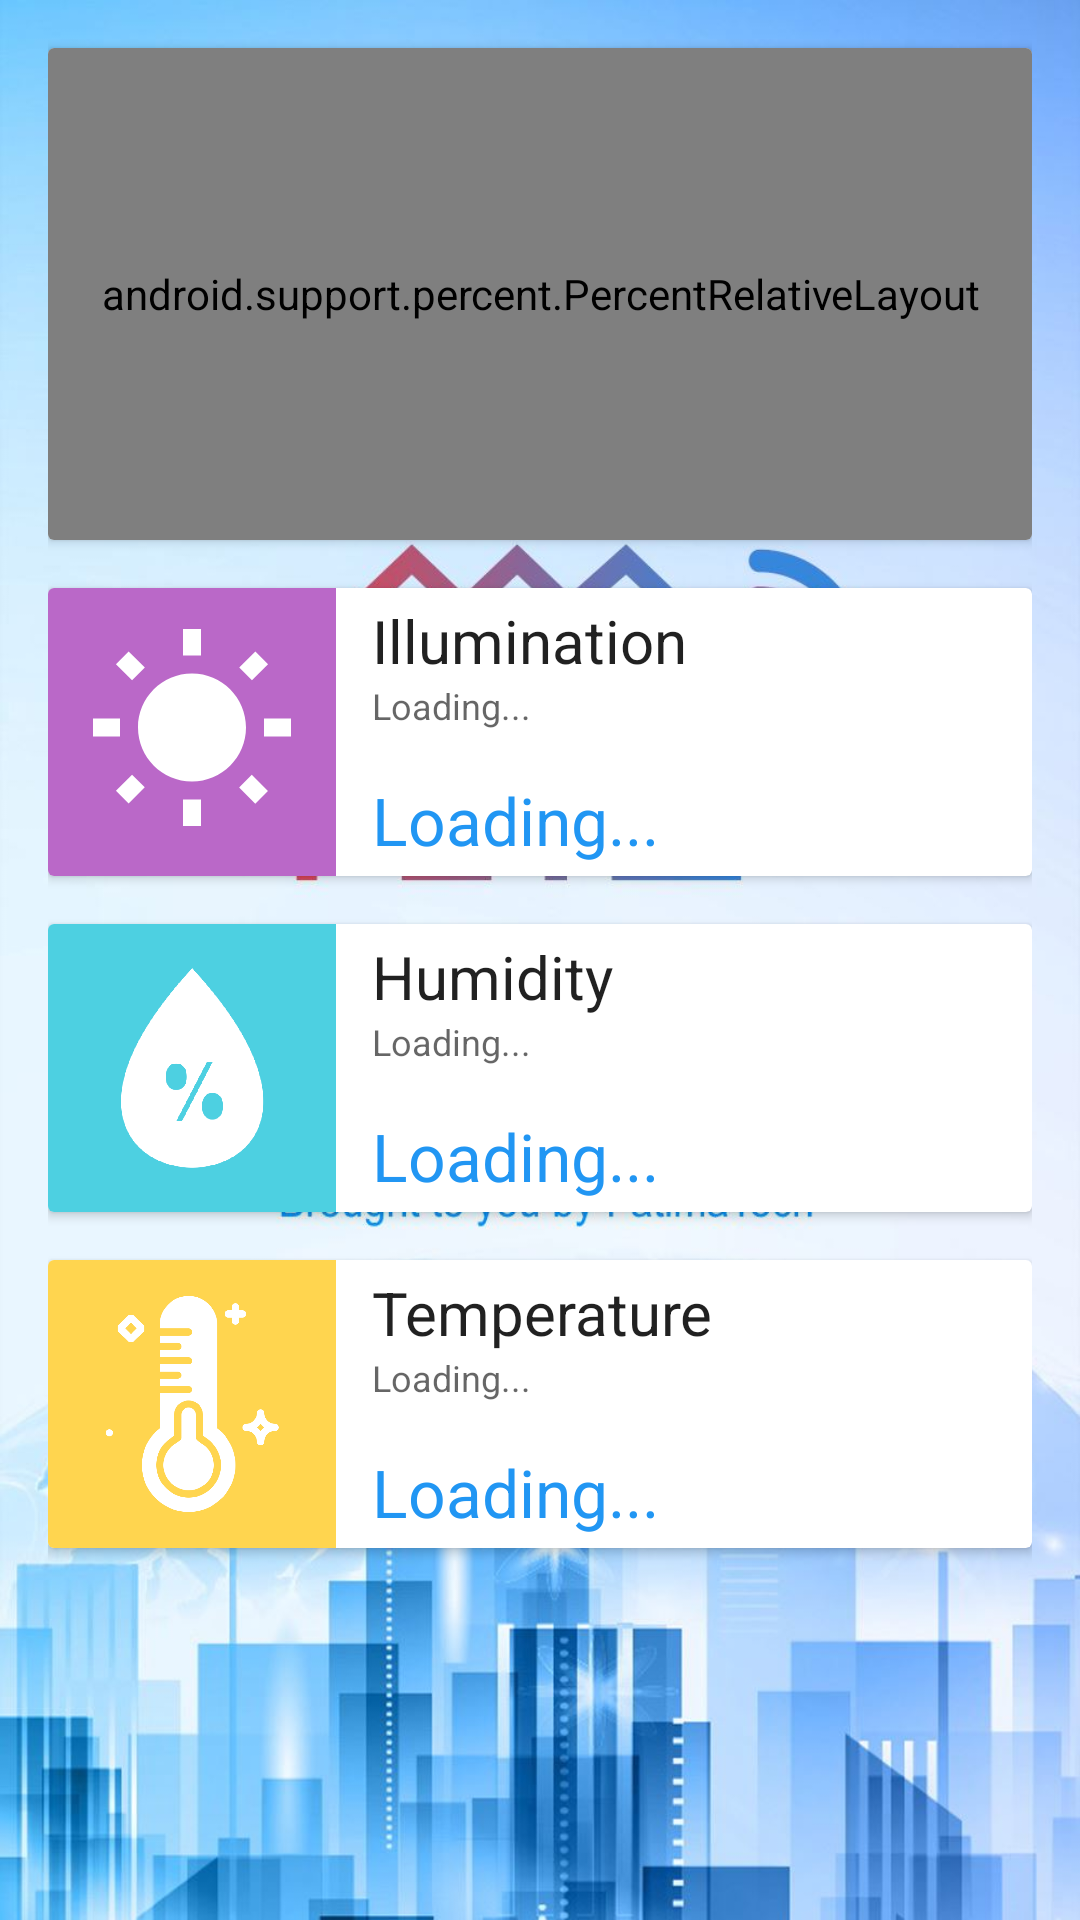

Write the Android layout XML for this screen, with the resource values it uses.
<!-- AndroidManifest.xml: application theme MyMaterialTheme.Launcher -->
<!-- res/layout/fragment_tab3.xml -->
<?xml version="1.0" encoding="utf-8"?>
<android.support.v4.widget.NestedScrollView xmlns:android="http://schemas.android.com/apk/res/android" xmlns:app="http://schemas.android.com/apk/res-auto"
    android:theme="@style/MyMaterialTheme.Red"
    android:id="@+id/fragment_3"
    style="@style/nested_scrollview">
    <LinearLayout
        android:id="@+id/fatima_linear_layout_1"
        style="@style/linear_layout_vertical">
        <android.support.v7.widget.CardView
            android:id="@+id/fatima_card_view_1"
            style="@style/card_view.I">
            <ImageView
                android:layout_width="match_parent"
                android:layout_height="164dp"
                android:src="@drawable/card_bkg_3"
                android:scaleType="centerCrop"
                android:tint="@color/md_red_100"
                android:contentDescription="@string/str_hash"/>
            <android.support.percent.PercentRelativeLayout
                android:layout_width="match_parent"
                android:layout_height="match_parent">
                <android.widget.FrameLayout
                    android:paddingTop="@dimen/dim_12dp"
                    android:paddingBottom="@dimen/dim_12dp"
                    android:layout_width="@dimen/dim_0dp"
                    android:layout_height="match_parent"
                    android:paddingStart="@dimen/dim_16dp"
                    android:paddingEnd="@dimen/dim_8dp"
                    android:layout_alignParentStart="true"
                    app:layout_widthPercent="50%"
                    app:layout_aspectRatio="100%">
                    <fatima.tech.espnetsmart.ColorArcProgressBar
                        android:layout_gravity="center_horizontal"
                        android:id="@+id/sensors_arcProgess21"
                        android:layout_width="wrap_content"
                        android:layout_height="match_parent"
                        app:back_color="@color/md_blue_grey_300"
                        app:back_width="@dimen/dim_8dp"
                        app:front_width="@dimen/dim_8dp"
                        app:is_need_title="true"
                        app:is_need_content="true"
                        app:is_need_unit="true"
                        app:string_title="Battery"
                        app:string_unit="V"
                        app:is_float="true"/>
                </android.widget.FrameLayout>
                <android.widget.FrameLayout
                    android:paddingTop="@dimen/dim_12dp"
                    android:paddingBottom="@dimen/dim_12dp"
                    android:layout_width="@dimen/dim_0dp"
                    android:layout_height="match_parent"
                    android:paddingStart="@dimen/dim_8dp"
                    android:paddingEnd="@dimen/dim_16dp"
                    android:layout_alignParentEnd="true"
                    app:layout_widthPercent="50%"
                    app:layout_aspectRatio="100%">
                    <fatima.tech.espnetsmart.ColorArcProgressBar
                        android:layout_gravity="center_horizontal"
                        android:id="@+id/sensors_arcProgess22"
                        android:layout_width="wrap_content"
                        android:layout_height="match_parent"
                        app:back_color="@color/md_blue_grey_300"
                        app:back_width="@dimen/dim_8dp"
                        app:front_width="@dimen/dim_8dp"
                        app:is_need_title="true"
                        app:is_need_content="true"
                        app:is_need_unit="true"
                        app:string_title="AC Mains"
                        app:string_unit="V"/>
                </android.widget.FrameLayout>
            </android.support.percent.PercentRelativeLayout>
        </android.support.v7.widget.CardView>
        <android.support.v7.widget.CardView
            android:id="@+id/fatima_card_view_2"
            style="@style/card_view.II">
            <RelativeLayout
                android:id="@+id/fatima_relative_layout_2"
                style="@style/relative_layout.III">
                <ImageView
                    android:id="@+id/sensors_imageView11"
                    android:background="@color/md_purple_300"
                    android:src="@drawable/ic_wb_sunny_black_72dp"
                    android:tint="@color/cardBackground"
                    android:contentDescription="@string/str_hash"
                    style="@style/imageview_big_ico"/>
                <TextView
                    android:id="@+id/sensors_textView11"
                    android:text="@string/str_illumination"
                    android:layout_toEndOf="@+id/sensors_imageView11"
                    style="@style/text_style.I.a"/>
                <TextView
                    android:id="@+id/sensors_textView12"
                    android:layout_below="@+id/sensors_textView11"
                    android:layout_toEndOf="@+id/sensors_imageView11"
                    style="@style/text_style.II.a"/>
                <TextView
                    android:id="@+id/sensors_textView13"
                    android:layout_toEndOf="@+id/sensors_imageView11"
                    style="@style/text_style.III.Info.a"/>
            </RelativeLayout>
        </android.support.v7.widget.CardView>
        <android.support.v7.widget.CardView
            android:id="@+id/fatima_card_view_3"
            style="@style/card_view.II">
            <RelativeLayout
                android:id="@+id/fatima_relative_layout_3"
                style="@style/relative_layout.III">
                <ImageView
                    android:id="@+id/sensors_imageView21"
                    android:background="@color/md_cyan_300"
                    android:src="@drawable/ico_humidity"
                    android:tint="@color/cardBackground"
                    android:contentDescription="@string/str_hash"
                    style="@style/imageview_big_ico"/>
                <TextView
                    android:id="@+id/sensors_textView21"
                    android:text="@string/str_humidity"
                    android:layout_toEndOf="@+id/sensors_imageView21"
                    style="@style/text_style.I.a"/>
                <TextView
                    android:id="@+id/sensors_textView22"
                    android:layout_below="@+id/sensors_textView21"
                    android:layout_toEndOf="@+id/sensors_imageView21"
                    style="@style/text_style.II.a"/>
                <TextView
                    android:id="@+id/sensors_textView23"
                    android:layout_toEndOf="@+id/sensors_imageView21"
                    style="@style/text_style.III.Info.a"/>
            </RelativeLayout>
        </android.support.v7.widget.CardView>
        <android.support.v7.widget.CardView
            android:id="@+id/fatima_card_view_4"
            style="@style/card_view.II">
            <RelativeLayout
                android:id="@+id/fatima_relative_layout_4"
                style="@style/relative_layout.III">
                <ImageView
                    android:id="@+id/sensors_imageView31"
                    android:background="@color/md_amber_300"
                    android:src="@drawable/ico_temperature"
                    android:tint="@color/cardBackground"
                    android:contentDescription="@string/str_hash"
                    style="@style/imageview_big_ico"/>
                <TextView
                    android:id="@+id/sensors_textView31"
                    android:text="@string/str_tempRoom"
                    android:layout_toEndOf="@+id/sensors_imageView31"
                    style="@style/text_style.I.a"/>
                <TextView
                    android:id="@+id/sensors_textView32"
                    android:layout_below="@+id/sensors_textView31"
                    android:layout_toEndOf="@+id/sensors_imageView31"
                    style="@style/text_style.II.a"/>
                <TextView
                    android:id="@+id/sensors_textView33"
                    android:layout_toEndOf="@+id/sensors_imageView31"
                    style="@style/text_style.III.Info.a"/>
            </RelativeLayout>
        </android.support.v7.widget.CardView>
    </LinearLayout>
</android.support.v4.widget.NestedScrollView>
<!-- resources referenced by this layout -->
<resources>
  <color name="cardBackground">#ffffffff</color>
  <color name="md_amber_300">#ffd54f</color>
  <color name="md_blue_grey_300">#90a4ae</color>
  <color name="md_cyan_300">#4dd0e1</color>
  <color name="md_purple_300">#ba68c8</color>
  <color name="md_red_100">#ffcdd2</color>
  <dimen name="dim_0dp">0dp</dimen>
  <dimen name="dim_12dp">12dp</dimen>
  <dimen name="dim_16dp">16dp</dimen>
  <dimen name="dim_8dp">8dp</dimen>
  <string name="str_hash">#</string>
  <string name="str_humidity">Humidity</string>
  <string name="str_illumination">Illumination</string>
  <string name="str_tempRoom">Temperature</string>
  <style name="card_view.I" parent="@style/card_view">
          <item name="android:layout_height">@dimen/card_height</item>
      </style>
  <style name="card_view.II" parent="@style/card_view">
          <item name="android:layout_height">96dp</item>
      </style>
  <style name="imageview_big_ico" parent="">
          <item name="android:padding">@dimen/dim_12dp</item>
          <item name="android:layout_width">96dp</item>
          <item name="android:layout_height">match_parent</item>
          <item name="android:layout_alignParentStart">true</item>
      </style>
  <style name="nested_scrollview" parent="">
          <item name="android:layout_width">match_parent</item>
          <item name="android:layout_height">match_parent</item>
      </style>
  <style name="relative_layout.III" parent="@style/relative_layout">
          <item name="android:layout_height">match_parent</item>
      </style>
  <style name="text_style.I.a" parent="@style/text_style.I">
          <item name="android:layout_marginTop">@dimen/dim_4dp</item>
          <item name="android:layout_alignParentLeft">false</item>
          <item name="android:paddingStart">@dimen/dim_12dp</item>
          <item name="android:layout_marginEnd">@dimen/dim_12dp</item>
      </style>
  <style name="text_style.II.a" parent="@style/text_style.II">
          <item name="android:maxLines">1</item>
          <item name="android:layout_alignParentLeft">false</item>
          <item name="android:paddingStart">@dimen/dim_12dp</item>
          <item name="android:layout_marginEnd">@dimen/dim_12dp</item>
      </style>
  <style name="text_style.III.Info.a" parent="@style/text_style.III.Info">
          <item name="android:layout_marginBottom">@dimen/dim_4dp</item>
          <item name="android:layout_alignParentLeft">false</item>
          <item name="android:paddingStart">@dimen/dim_12dp</item>
      </style>
  <style name="MyMaterialTheme.Launcher" parent="@style/Theme.AppCompat.DayNight.NoActionBar">
          <item name="android:windowBackground">@drawable/launch_screen</item>
      </style>
  <color name="md_red_500">#f44336</color>
  <color name="md_red_700">#d32f2f</color>
  <dimen name="card_height">164dp</dimen>
  <style name="relative_layout" parent="">
          <item name="android:clipToPadding">false</item>
          <item name="android:layout_width">match_parent</item>
      </style>
  <dimen name="dim_4dp">4dp</dimen>
  <!-- drawable launch_screen (drawable) -->
  <?xml version="1.0" encoding="utf-8"?>
  <layer-list xmlns:android="http://schemas.android.com/apk/res/android" android:opacity="opaque">
      <item>
          <bitmap
              android:src="@drawable/launcher_screen_bkg_1"
              android:scaleType="fitCenter"/>
      </item>
  </layer-list>
  <style name="text_style" parent="">
          <item name="android:ellipsize">end</item>
          <item name="android:layout_width">wrap_content</item>
          <item name="android:layout_height">wrap_content</item>
      </style>
  <dimen name="text_right_margin">98dp</dimen>
  <string name="str_text_loading">Loading...</string>
  <style name="text_style.III" parent="@style/text_style">
          <item name="android:textSize">22sp</item>
          <item name="android:layout_marginBottom">0dp</item>
          <item name="android:maxLines">1</item>
      </style>
  <color name="colorAccent">#ff2196f3</color>
</resources>
